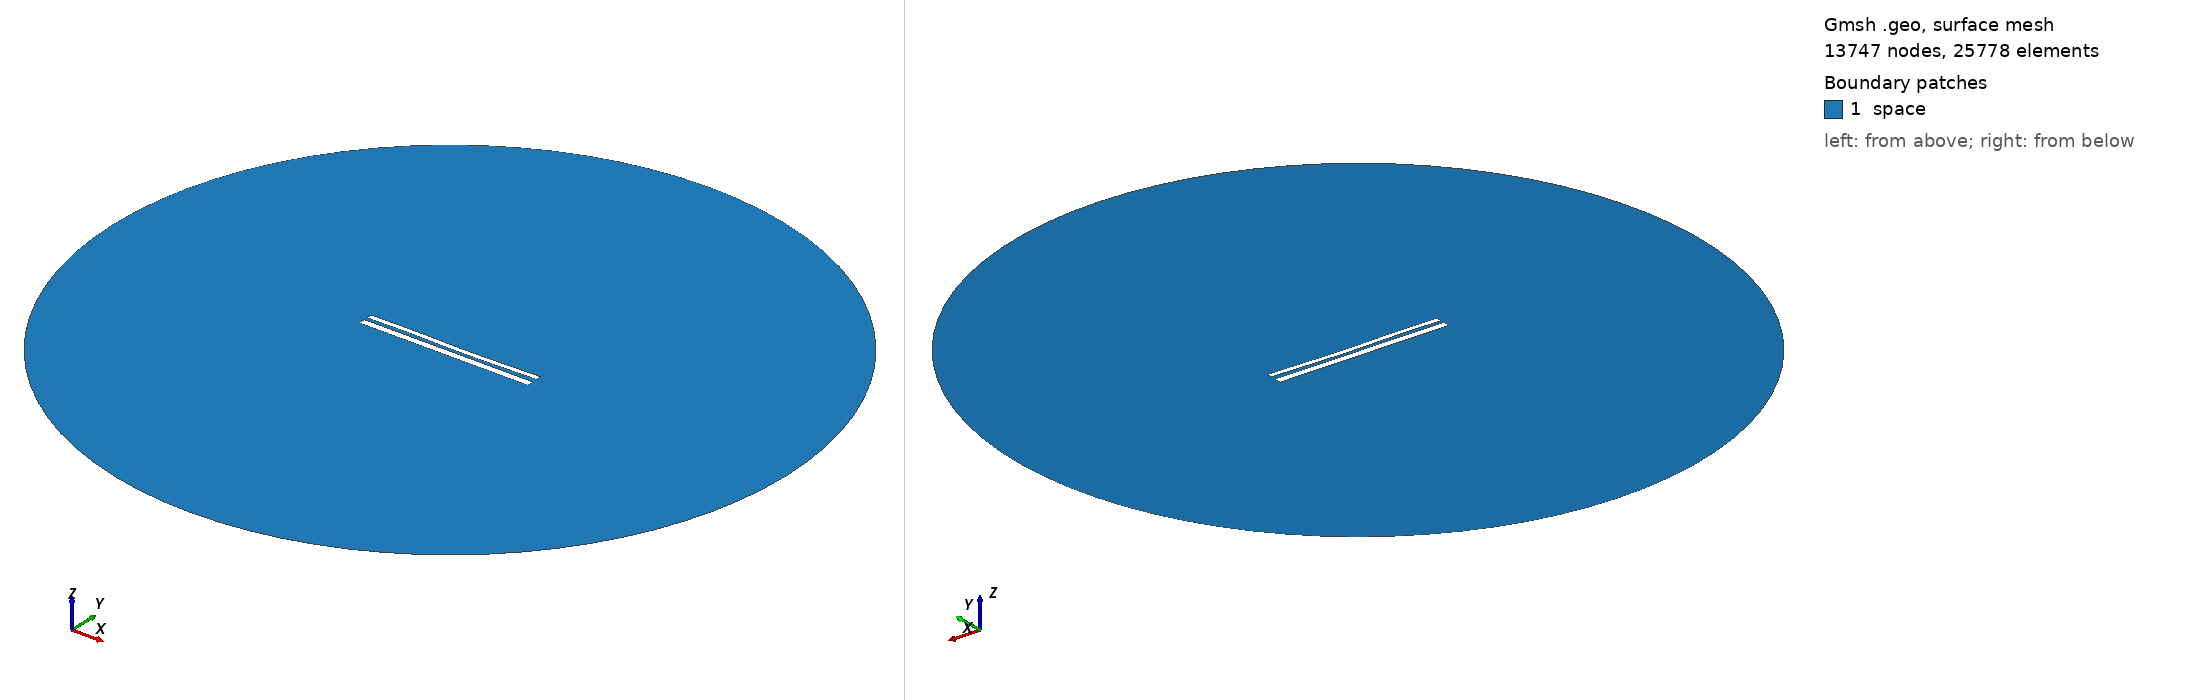

Gmsh geometry script, surface-meshed: 13747 nodes, 25778 surface elements. Boundary patches (legend numbers): 1 space. Left view from above one corner, right view from below the opposite corner. Legend entries are the model's physical surfaces. The drawing asked Gmsh for element sizes between 1% and 20% of the model's largest extent; the script's own settings can give other sizes.

=== 10524.geo (drawn) ===
//---------------------------------------
// Geometry kernel
//---------------------------------------

SetFactory("OpenCASCADE");



//---------------------------------------
// Parameters of the geometry
//---------------------------------------

// Overetch of the upper plate
overetch = 0.375;

// Distance between the plates
distance = 1.75;

// Discretization over the x axis (for the deformation)
nx = 50; 

// Length of the plate
L = 100 - overetch; 

// Number of modes
n = 4; 

// 1st mode coefficient
coeff(1) = 0.15;
beta(1) = 0.596864 * 3.1415926535 / L;

// 2nd mode coefficient
coeff(2) = -0.15;
beta(2) = 1.49418 * 3.1415926535 / L;

// 3rd mode coefficient
coeff(3) = 0.15;
beta(3) = 2.50025 * 3.1415926535 / L;

// 4th mode coefficient
coeff(4) = 0.07499999999999998;
beta(4) = 3.49999 * 3.1415926535 / L;



//---------------------------------------
// Upper plate (deformed rectangle)
//---------------------------------------

// Coordiantes of the upper plate
xmin = -50;
xmax = 50 - overetch;

// Height of the upper plate
yheight = 4 - 2 * overetch;

// Indexes of the points
UpperID[] = {};
LowerID[] = {};
LeftID[] = {};
RightID[] = {};

// Point index
p = 1;

// Horizontal edges
For i In {1:nx}
    x = xmin + (i-1)*(xmax - xmin)/(nx-1);

    y_bottom = distance / 2 + overetch;
    For j In {1:n}
        C = (Cosh(beta(j)*L) + Cos(beta(j)*L)) / (Sinh(beta(j)*L) + Sin(beta(j)*L));
        y_bottom  = y_bottom + coeff(j) * (Cosh(beta(j)*(x+50)) - Cos(beta(j)*(x+50)) - C * (Sinh(beta(j)*(x+50)) - Sin(beta(j)*(x+50))));
    EndFor

    y_top = y_bottom + yheight;

    Point(p) = {x, y_top, 0, 1.0};
    UpperID[i] = p;
    p = p + 1;

    Point(p) = {x, y_bottom, 0, 1.0};
    LowerID[i] = p;
    p = p + 1;
EndFor

// Create point lists
UpperPts[] = {}; LowerPts[] = {};
For i In {1:nx}
  UpperPts[] += {UpperID[i]};
  LowerPts[] += {LowerID[i]};
EndFor

// Build splines
Spline(1) = {UpperPts[]};
Spline(2) = {LowerPts[]};
Line(3) = {LowerPts[nx-1], UpperPts[nx-1]};
Line(4) = {LowerPts[0], UpperPts[0]};

// Build the plane surface
Curve Loop(1) = {2, 3, -1, -4};
Plane Surface(1) = {1};



//---------------------------------------
// Lower plate (rectangle)
//---------------------------------------

// Vertices
Point(1001) = {-50, -1, 0, 1.0};
Point(1002) = { 50, -1, 0, 1.0};
Point(1003) = { 50,  -5, 0, 1.0};
Point(1004) = {-50,  -5, 0, 1.0};

// Edges
Line(5) = {1001, 1002};
Line(6) = {1002, 1003};
Line(7) = {1003, 1004};
Line(8) = {1004, 1001};

// Plane surface
Line Loop(2) = {5, 6, 7, 8};
Plane Surface(2) = {2}; 



//---------------------------------------
// Outer (fictious) boundary
//---------------------------------------

// Points
Point(1005) = {0, 0, 0};       // Center
Point(1006) = {200, 0, 0};     // Start point
Point(1007) = {0, 200, 0};     // 90 degrees
Point(1008) = {-200, 0, 0};    // 180 degrees
Point(1009) = {0, -200, 0};    // 270 degrees

// Circle arcs (each needs start, center, end)
Circle(9) = {1006, 1005, 1007};
Circle(10) = {1007, 1005, 1008};
Circle(11) = {1008, 1005, 1009};
Circle(12) = {1009, 1005, 1006};

// Plane surface for the entire domain
Curve Loop(3) = {9, 10, 11, 12};
Surface(3) = {3};

// Subtract the plates from the whole domain to obtain the actual domain where we want to solve the equations
BooleanDifference{ Surface{3}; Delete; }{ Surface{1}; Surface{2}; Delete; }




//---------------------------------------
// Transfinite Lines/Curves
//---------------------------------------

// Set the number of points on the boundaries
r = 7;

// Plates
Transfinite Curve {1, 2} = 50*r Using Progression 1;
Transfinite Curve {3, 4} = 2*r Using Progression 1;
Transfinite Line {5, 7} = 50*r Using Progression 1;
Transfinite Line {6, 8} = 2*r Using Progression 1;

// Outer boundary
Transfinite Line {9, 10, 11, 12} = 20 Using Progression 1;



//---------------------------------------
// Physical groups
//---------------------------------------                

// Physical curves (boundaries)
Physical Line("force_segment", 10) = {2};
Physical Line("upper_plate", 11) = {1, 3, 4};
Physical Line("lower_plate", 12) = {5, 6, 7, 8};
Physical Line("boundary", 20) = {9, 10, 11, 12};

// Physical Surfaces
Physical Surface("space", 30) = {3};



//---------------------------------------
// 6. Generate the Mesh
//---------------------------------------

// 2D mesh generation
Mesh 2;
